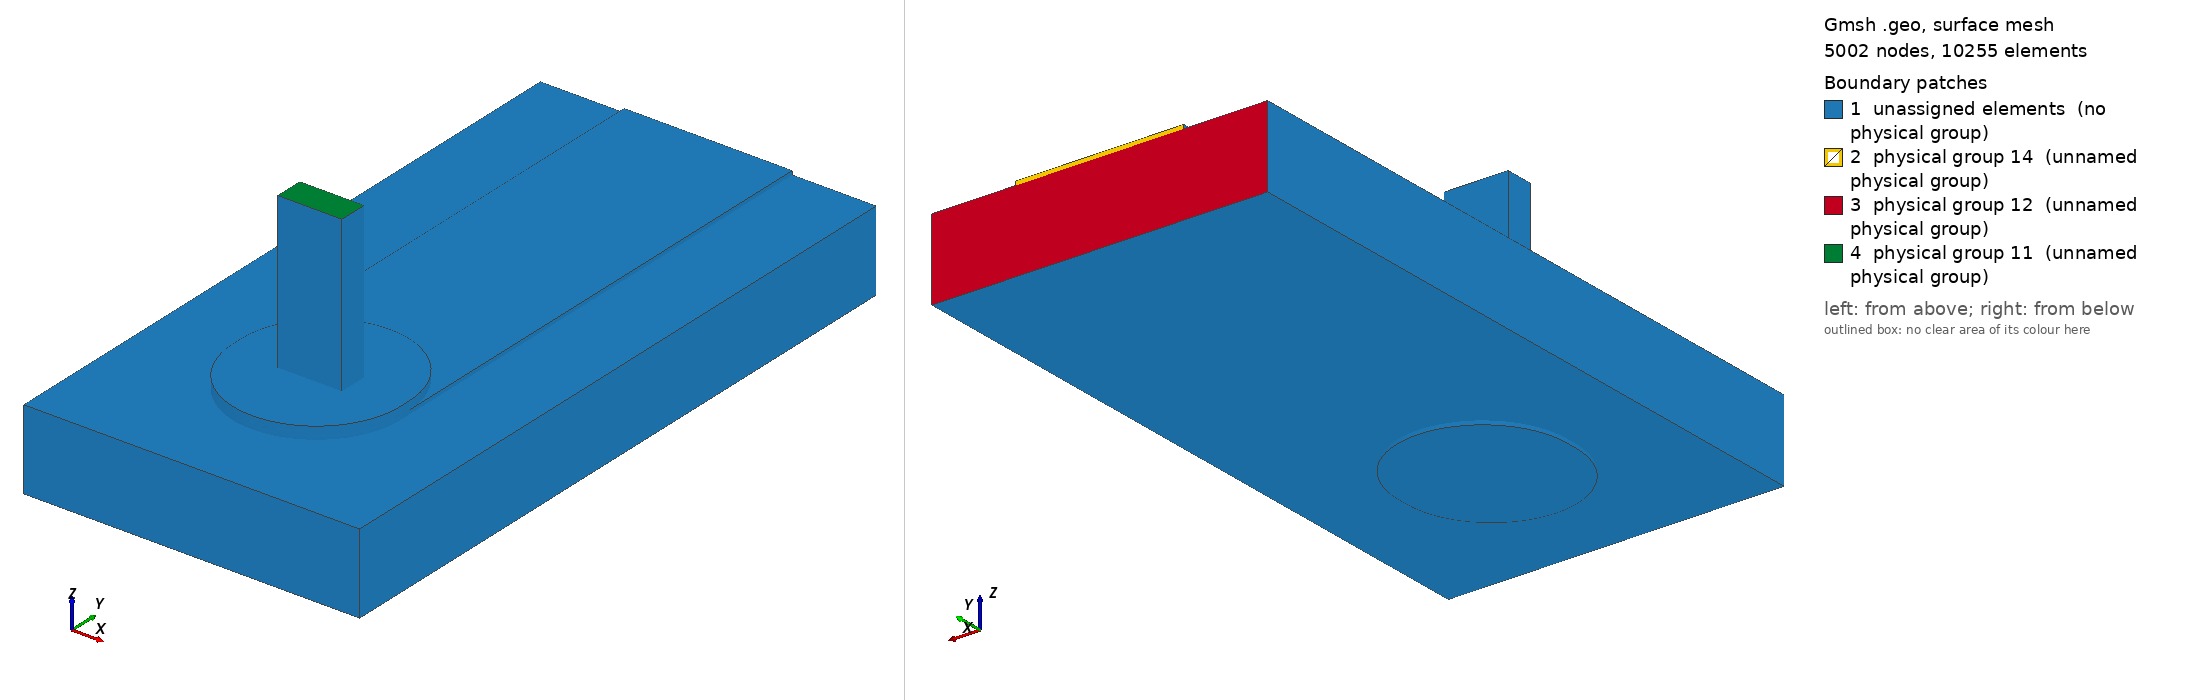

Gmsh geometry script, surface-meshed: 5002 nodes, 10255 surface elements. Boundary patches (legend numbers): 1 unassigned elements (no physical group), 2 physical group 14 (unnamed physical group), 3 physical group 12 (unnamed physical group), 4 physical group 11 (unnamed physical group). Left view from above one corner, right view from below the opposite corner. Legend entries are the model's physical surfaces; 'unassigned elements' are surfaces in no physical group. The drawing asked Gmsh for element sizes between 1% and 20% of the model's largest extent; the script's own settings can give other sizes.

=== joint.geo (drawn) ===
SetFactory("OpenCASCADE");
Geometry.OCCBooleanPreserveNumbering = 1;
Mesh.MshFileVersion = 2.2;
Mesh.MinimumCirclePoints = 64;
Mesh.MeshSizeFromCurvature = 64;
Mesh.CharacteristicLengthMin = 0.000100000000;
Mesh.CharacteristicLengthMax = 0.000600000000;
w=0.003000000000; L=0.009000000000; tc=0.000070000000; h=0.001440000000;
ri=0.000800000000; ro=ri+0.000025000000; lw=0.001145000000; lt=0.000510000000;
pw=0.003000000000; pl=0.003200000000; st=0.000150000000; top=0.003000000000;
e=1e-6;
Box(1)={-w/2,0,0,w,L,tc};
Box(300)={-pw/2,-(pl-pw)/2,0,pw,pl-pw,tc};
Cylinder(301)={0,-(pl-pw)/2,0,0,0,tc,pw/2};
Cylinder(302)={0,(pl-pw)/2,0,0,0,tc,pw/2};
padTop()=BooleanUnion {Volume{300};Delete;}{Volume{301,302};Delete;};
topCu()=BooleanUnion {Volume{1};Delete;}{Volume{padTop()};Delete;};
Cylinder(3)={0,0,-h-tc,0,0,h+2*tc,ro};
cuTop()=BooleanDifference {Volume{topCu()};Delete;}{Volume{3};};
Box(310)={-pw/2,-(pl-pw)/2,-h-tc,pw,pl-pw,tc};
Cylinder(311)={0,-(pl-pw)/2,-h-tc,0,0,tc,pw/2};
Cylinder(312)={0,(pl-pw)/2,-h-tc,0,0,tc,pw/2};
padBottom()=BooleanUnion {Volume{310};Delete;}{Volume{311,312};Delete;};
cuBottom()=BooleanDifference {Volume{padBottom()};Delete;}{Volume{3};};
Cylinder(5)={0,0,-h-tc,0,0,h+2*tc,ri};
barrel()=BooleanDifference {Volume{3};Delete;}{Volume{5};Delete;};
copper()=BooleanUnion {Volume{cuTop()};Delete;}{Volume{cuBottom(),barrel()};Delete;};
Box(10)={-0.003000000000,-0.003000000000,-h,0.006000000000,L+0.003000000000,h};
Cylinder(11)={0,0,-h,0,0,h,ro};
board()=BooleanDifference {Volume{10};Delete;}{Volume{11};Delete;};
Box(20)={-lw/2,-lt/2,-h-tc,lw,lt,top+h+tc};
Cylinder(21)={0,0,-h-tc,0,0,h+2*tc,ri};
Box(320)={-pw/2,-(pl-pw)/2,tc,pw,pl-pw,st};
Cylinder(321)={0,-(pl-pw)/2,tc,0,0,st,pw/2};
Cylinder(322)={0,(pl-pw)/2,tc,0,0,st,pw/2};
solderTop()=BooleanUnion {Volume{320};Delete;}{Volume{321,322};Delete;};
solderBulk()=BooleanUnion {Volume{21};Delete;}{Volume{solderTop()};Delete;};
solder()=BooleanDifference {Volume{solderBulk()};Delete;}{Volume{20};};
all()=BooleanFragments {Volume{copper(),board(),solder(),20};Delete;}{};
Physical Volume(1)={copper()};
Physical Volume(2)={board()};
Physical Volume(3)={solder()};
Physical Volume(4)={20};
package()=Surface In BoundingBox {-lw/2-e,-lt/2-e,top-e,lw/2+e,lt/2+e,top+e};
farCu()=Surface In BoundingBox {-w/2-e,L-e,-e,w/2+e,L+e,tc+e};
farBoard()=Surface In BoundingBox {-0.003000000000-e,L-e,-h-e,0.003000000000+e,L+e,e};
Physical Surface(11)={package()};
Physical Surface(12)={farBoard()};
Physical Surface(14)={farCu()};
